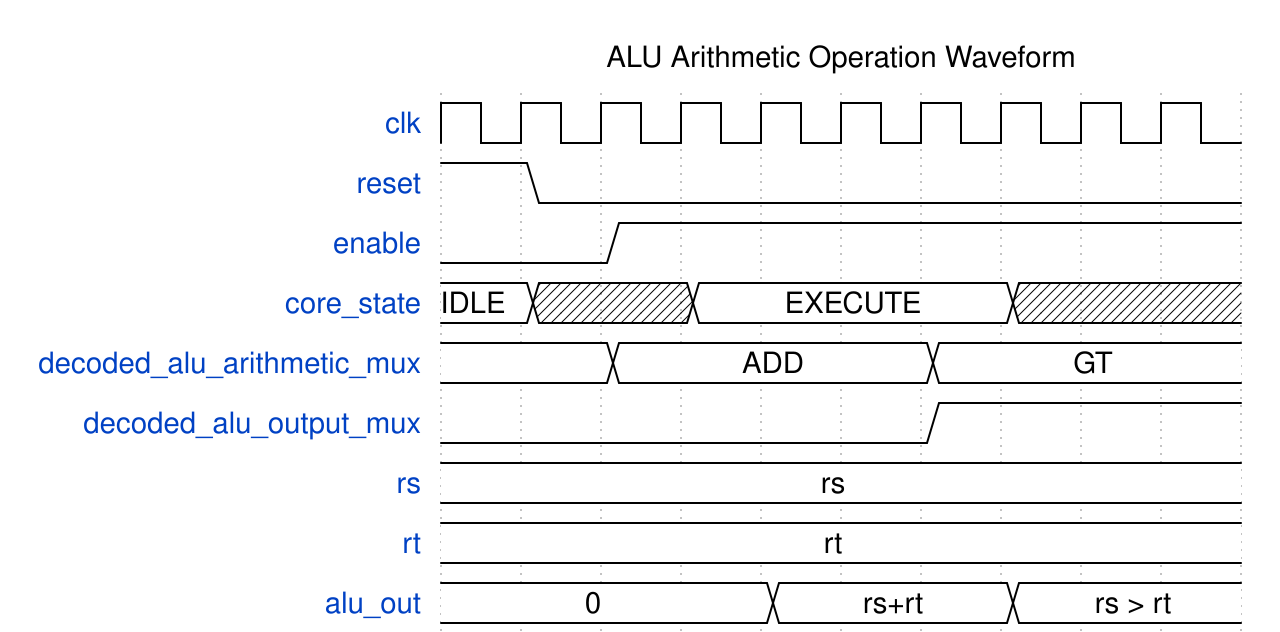

Reproduce this timing diagram as a WaveDrom spec.

{
    "signal": [
      {"name": "clk", "wave": "p........."},
      {"name": "reset", "wave": "10........"},
      {"name": "enable", "wave": "0.1......."},
      {"name": "core_state", "wave": "=x.=...x..", "data": ["IDLE", "EXECUTE"]},
      {"name": "decoded_alu_arithmetic_mux", "wave": "=.=...=...", "data": ["", "ADD", "GT"]},
      {"name": "decoded_alu_output_mux", "wave": "0.....1..."},
      {"name": "rs", "wave": "=.........", "data": ["rs"]},
      {"name": "rt", "wave": "=.........", "data": ["rt", "rt"]},
      {"name": "alu_out", "wave": "=...=..=..", "data": ["0", "rs+rt", "rs > rt"]}
    ],
    "head": {
      "text": "ALU Arithmetic Operation Waveform"
    }
  }